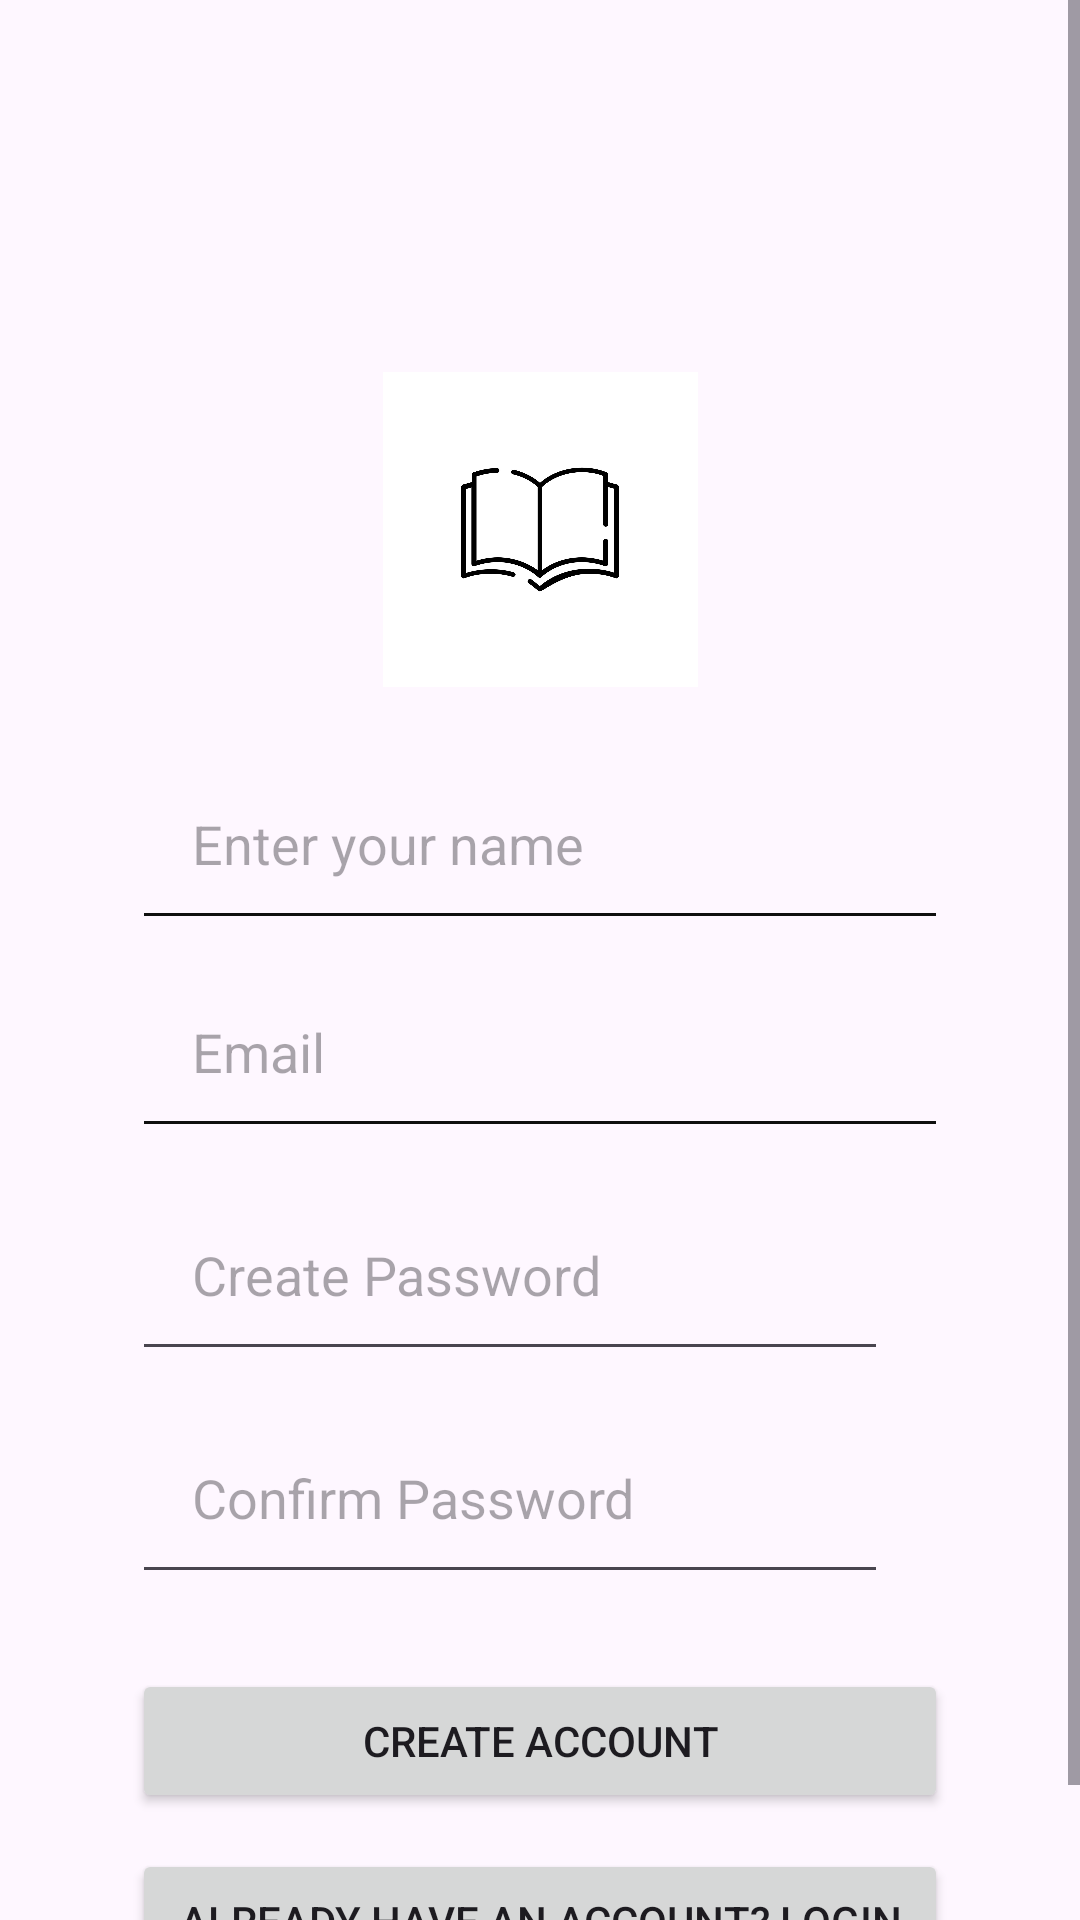

Write the Android layout XML for this screen, with the resource values it uses.
<!-- AndroidManifest.xml: application theme Theme.Secondchance -->
<!-- res/layout/activity_register.xml -->
<ScrollView xmlns:android="http://schemas.android.com/apk/res/android"
    xmlns:app="http://schemas.android.com/apk/res-auto"
    android:layout_width="match_parent"
    android:layout_height="match_parent">

    <LinearLayout
        android:layout_width="match_parent"
        android:layout_height="wrap_content"
        android:layout_marginTop="100dp"
        android:gravity="center"
        android:orientation="vertical"
        android:padding="24dp">

        
        <ImageView
            android:id="@+id/imageView2"
            android:layout_width="match_parent"
            android:layout_height="105dp"
            android:layout_marginStart="20dp"
            android:layout_marginEnd="20dp"
            android:contentDescription="@string/logotxt"
            app:srcCompat="@drawable/logo" />

        <EditText
            android:id="@+id/inputName"
            android:layout_width="match_parent"
            android:layout_height="wrap_content"
            android:layout_marginStart="20dp"
            android:layout_marginTop="20dp"
            android:layout_marginEnd="20dp"
            android:backgroundTint="#0F0F0F"
            android:hint="@string/name"
            android:inputType="textPersonName"
            android:padding="20dp" />

        <EditText
            android:id="@+id/inputEmail"
            android:layout_width="match_parent"
            android:layout_height="wrap_content"
            android:layout_marginStart="20dp"
            android:layout_marginTop="5dp"
            android:layout_marginEnd="20dp"
            android:layout_marginBottom="10dp"
            android:backgroundTint="#0F0F0F"
            android:hint="@string/emailHint"
            android:inputType="textEmailAddress"
            android:padding="20dp" />

        
        <LinearLayout
            android:layout_width="match_parent"
            android:layout_height="wrap_content"
            android:layout_marginStart="20dp"
            android:layout_marginEnd="20dp"
            android:layout_marginBottom="10dp"
            android:gravity="center_vertical"
            android:orientation="horizontal">

            <EditText
                android:id="@+id/inputPassword"
                android:layout_width="0dp"
                android:layout_height="wrap_content"
                android:layout_weight="1"
                android:hint="Create Password"
                android:inputType="textPassword"
                android:padding="20dp" />

            <ImageView
                android:id="@+id/togglePassword"
                android:layout_width="wrap_content"
                android:layout_height="wrap_content"
                android:contentDescription="Toggle confirm password visibility"
                android:padding="10dp"
                android:src="@drawable/ic_eye_off" />
        </LinearLayout>
        

        
        <LinearLayout
            android:layout_width="match_parent"
            android:layout_height="wrap_content"
            android:layout_marginStart="20dp"
            android:layout_marginEnd="20dp"
            android:layout_marginBottom="25dp"
            android:gravity="center_vertical"
            android:orientation="horizontal">

            <EditText
                android:id="@+id/inputConfirmPassword"
                android:layout_width="0dp"
                android:layout_height="wrap_content"
                android:layout_weight="1"
                android:hint="Confirm Password"
                android:inputType="textPassword"
                android:padding="20dp" />

            <ImageView
                android:id="@+id/toggleConfirmPassword"
                android:layout_width="wrap_content"
                android:layout_height="wrap_content"
                android:contentDescription="Toggle confirm password visibility"
                android:padding="10dp"
                android:src="@drawable/ic_eye_off" />
        </LinearLayout>

        <ProgressBar
            android:id="@+id/progressBar"
            android:layout_width="wrap_content"
            android:layout_height="wrap_content"
            android:layout_gravity="center"
            android:layout_marginBottom="8dp"
            android:visibility="gone" />

        <Button
            android:id="@+id/btnCreateAccount"
            android:layout_width="match_parent"
            android:layout_height="wrap_content"
            android:layout_marginStart="20dp"
            android:layout_marginEnd="20dp"
            android:text="Create Account" />

        
        <Button
            android:id="@+id/btnAlreadyHaveAccount"
            android:layout_width="match_parent"
            android:layout_height="wrap_content"
            android:layout_marginStart="20dp"
            android:layout_marginTop="12dp"
            android:layout_marginEnd="20dp"
            android:text="Already have an account? Login" />

    </LinearLayout>
</ScrollView>
<!-- resources referenced by this layout -->
<resources>
  <!-- drawable logo: jpg bitmap (drawable, 44871 bytes) -->
  <string name="emailHint">Email</string>
  <string name="logotxt">logo</string>
  <string name="name">Enter your name</string>
  <style name="Theme.Secondchance" parent="Base.Theme.Secondchance" />
  <style name="Base.Theme.Secondchance" parent="Theme.Material3.DayNight.NoActionBar">
          
          
      </style>
</resources>
